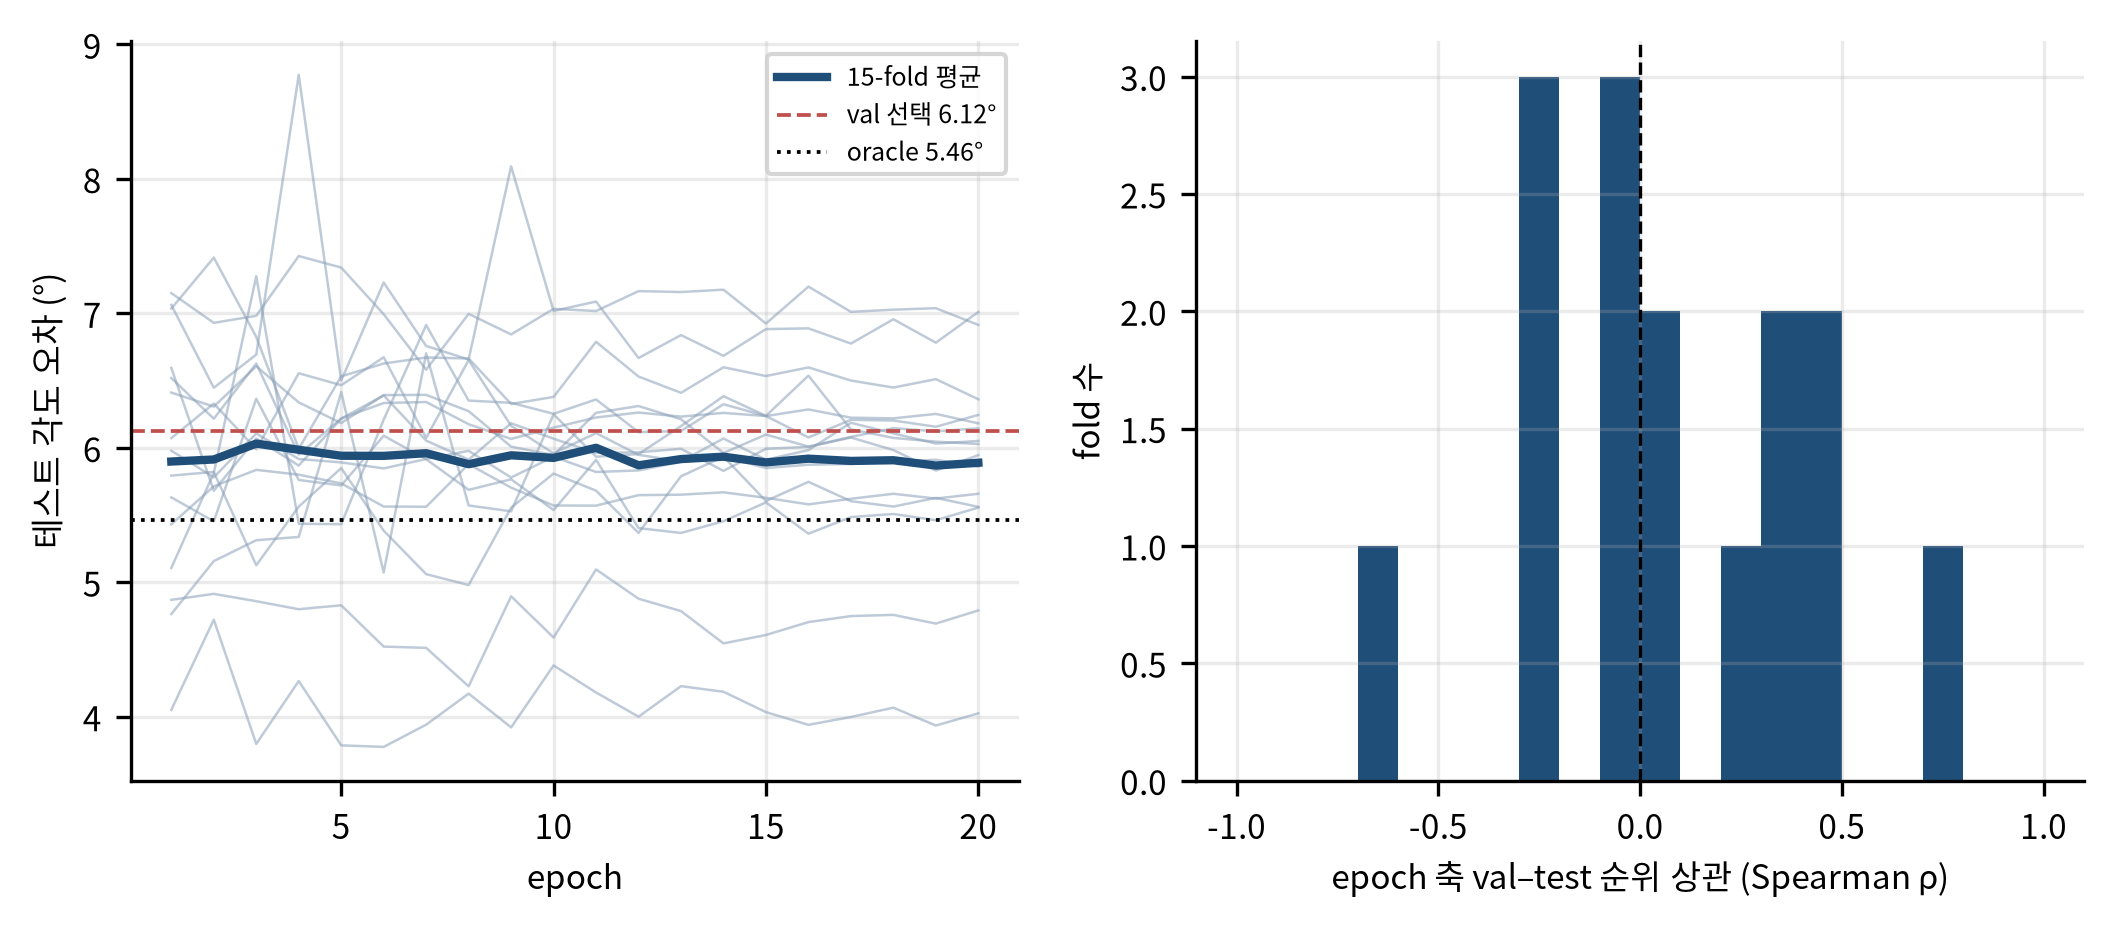

Values plotted in this chart, from the file beside it:
epoch, mean_test
1, 5.897
2, 5.912
3, 6.03
4, 5.984
5, 5.94
6, 5.939
7, 5.959
8, 5.877
9, 5.943
10, 5.924
11, 5.999
12, 5.869
13, 5.915
14, 5.933
15, 5.89
16, 5.918
17, 5.901
18, 5.906
19, 5.867
20, 5.888
